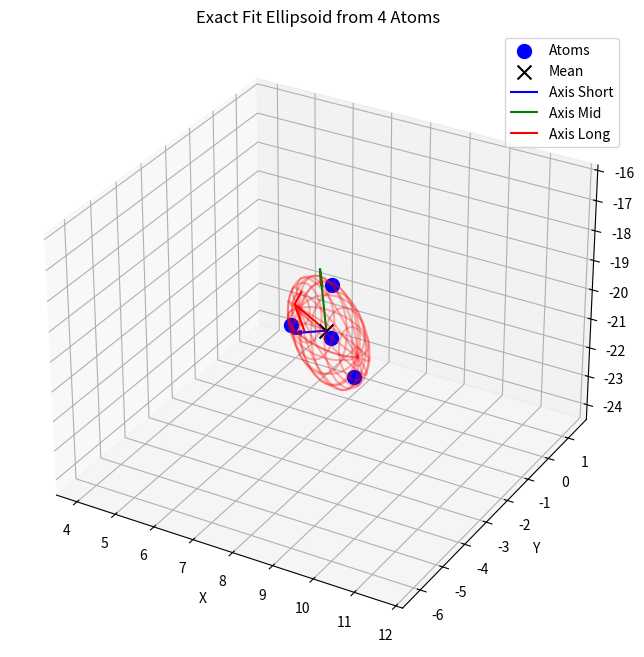

This chart was generated by the following Python code:
import numpy as np
import matplotlib.pyplot as plt
from mpl_toolkits.mplot3d import Axes3D


def analyze_and_plot_atoms():
    # 1. 你提供的数据 (4个原子)
    points = np.array([
        [9.8911, -5.8318, -17.3436],
        [9.2471, -3.7068, -20.3056],
        [6.9961, -0.7508, -20.0096],
        [5.1011, 0.6062, -23.0426]
    ])

    # 2. 计算中心 (Mean)
    mu = points.mean(axis=0)

    # 3. 计算协方差矩阵 (Sigma)
    # rowvar=False 表示每一行是一个样本(点)，每一列是一个维度(x,y,z)
    cov = np.cov(points, rowvar=False)

    # 4. 特征分解 (Eigen Decomposition) => 得到 R 和 S
    # eigh 返回的特征值是升序排列的 (lambda_0 <= lambda_1 <= lambda_2)
    # evecs 的列向量对应特征向量
    eigvals, eigvecs = np.linalg.eigh(cov)

    # --- 整理 R 和 S ---

    # 我们通常希望长轴在最后(或者最前)，这里 eigh 默认从小到大
    # eigvals[0] 是最小特征值 (短轴)
    # eigvals[2] 是最大特征值 (长轴)

    # 旋转矩阵 R 就是特征向量矩阵
    R = eigvecs

    # 确保 R 是右手系 (行列式为 1)，如果为 -1 则翻转一列
    if np.linalg.det(R) < 0:
        R[:, 0] = -R[:, 0]

    # 5. 计算包裹系数 (Scale to fit)
    # 纯统计的特征值只代表方差(1-sigma)，包不住离群点。
    # 我们需要计算每个点到中心的“马氏距离”，找到最大的那个距离作为缩放倍数。
    # 公式: dist^2 = (p - mu)^T * Sigma^-1 * (p - mu)
    # 但更简单的方法是投影到主轴空间计算

    # 将点变换到主轴坐标系 (Principal Component Space)
    # projected = (Points - Center) @ R
    points_centered = points - mu
    points_pca = points_centered @ R

    # 在主轴系下，每个轴的标准差是 sqrt(eigval)
    # 归一化距离 = coordinate / sqrt(eigval)
    normalized_dist = points_pca ** 2 / eigvals
    mah_dist_sq = np.sum(normalized_dist, axis=1)  # 每个点的马氏距离平方
    max_dist = np.sqrt(np.max(mah_dist_sq))  # 找到最远点的倍数

    # 最终的轴半径 (半轴长)
    # 乘上 max_dist 就能刚好包住最远的点
    radii = np.sqrt(eigvals) * max_dist

    # --- 打印结果供你核对 ---
    print(f"中心 mu:\n{mu}")
    print(f"特征值 (从小到大):\n{eigvals}")
    print(f"旋转矩阵 R (列向量为轴方向):\n{R}")
    print(f"计算出的轴长 (Radii):\n{radii}")

    # ================= 绘图 =================
    fig = plt.figure(figsize=(10, 8))
    ax = fig.add_subplot(111, projection='3d')

    # A. 画原始点
    ax.scatter(points[:, 0], points[:, 1], points[:, 2], c='blue', s=100, label='Atoms', depthshade=False)

    # B. 画中心
    ax.scatter(mu[0], mu[1], mu[2], c='black', s=100, marker='x', label='Mean')

    # C. 画旋转轴 (R 的三列)
    # 红色=长轴(对应最大特征值), 绿色=中轴, 蓝色=短轴
    # 注意：eigvals是升序，所以 col[2] 是最长轴
    colors = ['b', 'g', 'r']  # 短->长
    labels = ['Short', 'Mid', 'Long']
    for i in range(3):
        # 轴的起点是 mu，方向是 R[:, i]，长度画 1.5 倍半径方便看
        axis_vec = R[:, i] * radii[i] * 1.2
        ax.quiver(mu[0], mu[1], mu[2],
                  axis_vec[0], axis_vec[1], axis_vec[2],
                  color=colors[i], label=f'Axis {labels[i]}')

    # D. 画包裹椭球
    # 生成单位球网格
    u = np.linspace(0, 2 * np.pi, 30)
    v = np.linspace(0, np.pi, 20)
    x_unit = np.outer(np.cos(u), np.sin(v))
    y_unit = np.outer(np.sin(u), np.sin(v))
    z_unit = np.outer(np.ones_like(u), np.cos(v))

    # 缩放 (应用半径) - 注意顺序对应特征值顺序
    x_scaled = x_unit * radii[0]
    y_scaled = y_unit * radii[1]
    z_scaled = z_unit * radii[2]

    # 旋转 & 平移
    # 坐标矩阵 [3, N]
    coords = np.stack([x_scaled.flatten(), y_scaled.flatten(), z_scaled.flatten()])
    # R @ coords + mu
    coords_transformed = (R @ coords).T + mu

    # 恢复形状
    x_final = coords_transformed[:, 0].reshape(x_unit.shape)
    y_final = coords_transformed[:, 1].reshape(y_unit.shape)
    z_final = coords_transformed[:, 2].reshape(z_unit.shape)

    ax.plot_wireframe(x_final, y_final, z_final, color='red', alpha=0.3, rstride=2, cstride=2)

    # 设置等比例显示，否则看着会歪
    # 简单的 box trick
    all_coords = np.concatenate([points, coords_transformed])
    max_range = np.array([all_coords[:, 0].max() - all_coords[:, 0].min(),
                          all_coords[:, 1].max() - all_coords[:, 1].min(),
                          all_coords[:, 2].max() - all_coords[:, 2].min()]).max() / 2.0
    mid_x = (all_coords[:, 0].max() + all_coords[:, 0].min()) * 0.5
    mid_y = (all_coords[:, 1].max() + all_coords[:, 1].min()) * 0.5
    mid_z = (all_coords[:, 2].max() + all_coords[:, 2].min()) * 0.5
    ax.set_xlim(mid_x - max_range, mid_x + max_range)
    ax.set_ylim(mid_y - max_range, mid_y + max_range)
    ax.set_zlim(mid_z - max_range, mid_z + max_range)

    ax.set_xlabel('X')
    ax.set_ylabel('Y')
    ax.set_zlabel('Z')
    ax.legend()
    plt.title("Exact Fit Ellipsoid from 4 Atoms")
    plt.show()


if __name__ == "__main__":
    analyze_and_plot_atoms()